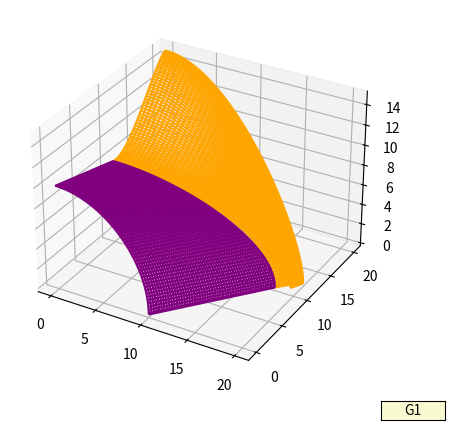

This figure's Python source:
import numpy as np
from pylab import *
from mpl_toolkits.mplot3d import Axes3D
import matplotlib.pyplot as plt
from matplotlib.widgets import Button

def hermite_surface(p0,p1,p2,p3,p4,p5,p6,p7,p8,p9,p10,p11,p12,p13,p14,p15,u,v):
    u3 = u*u*u
    u2 = u*u

    v3 = v*v*v
    v2 = v*v
       
    U = array([[u3,u2,u,1]])
    V = array([[v3,v2,v,1]])
    H = array([[2,-2,1,1],[-3,3,-2,-1],[0,0,1,0],[1,0,0,0]])

    Ghx = array([[p0[0],p1[0],p4[0],p5[0]],[p2[0],p3[0],p6[0],p7[0]],[p8[0],p9[0],p12[0],p13[0]],[p10[0],p11[0],p14[0],p15[0]]])
    Ghy = array([[p0[1],p1[1],p4[1],p5[1]],[p2[1],p3[1],p6[1],p7[1]],[p8[1],p9[1],p12[1],p13[1]],[p10[1],p11[1],p14[1],p15[1]]])
    Ghz = array([[p0[2],p1[2],p4[2],p5[2]],[p2[2],p3[2],p6[2],p7[2]],[p8[2],p9[2],p12[2],p13[2]],[p10[2],p11[2],p14[2],p15[2]]])

    x = sum(np.dot(np.dot(np.dot(np.dot(U,H),Ghx),H.T),V.T))
    y = sum(np.dot(np.dot(np.dot(np.dot(U,H),Ghy),H.T),V.T))
    z = sum(np.dot(np.dot(np.dot(np.dot(U,H),Ghz),H.T),V.T))

    return x,y,z

def draw_surface(p0,p1,p2,p3,p4,p5,p6,p7,p8,p9,p10,p11,p12,p13,p14,p15):
    D = 100 # densidade da superficie
    x_list = np.ndarray((D, D))
    y_list = np.ndarray((D, D))
    z_list = np.ndarray((D, D))
    for vu in range(0, D):
        for vv in range(0, D):
            u, v = float(vu) / float(D-1), float(vv) / float(D-1)
            x, y, z = hermite_surface(p0,p1,p2,p3,p4,p5,p6,p7,p8,p9,p10,p11,p12,p13,p14,p15,u,v)
 
            x_list[vu, vv] = x
            y_list[vu, vv] = y
            z_list[vu, vv] = z
 
    return x_list, y_list, z_list

eixo = subplot(111, projection='3d')
subplots_adjust(bottom=0.10)

p0f = [0, 0, 10]
p1f = [10, 0, 0]
p2f = [0, 10, 8]
p3f = [18, 10, 0]
p4f = [16, 0, 0] 
p5f = [0, 0, -16] 
p6f = [24, 0, 0]
p7f = [0, 0, -14]
p8f = [0, 10, -2]
p9f = [8, 10, 0]
p10f = [0, 10, -2]
p11f = [8, 10, 0]
p12f = [8, 0, 0]
p13f = [0, 0, 2]
p14f = [8, 0, 0]
p15f = [0, 0, 2]

p0s = [0, 10, 8]
p1s = [18, 10, 0]
p2s = [0, 20, 15]
p3s = [20, 12, 0]
p4s = [18, 0, 0] 
p5s = [0, 0, -18] 
p6s = [24, 0, 0]
p7s = [0, 0, -14]
p8s = [0, 10, -2]
p9s = [8, 10, 0]
p10s = [0, 7, 2]
p11s = [5, 10, 0]
p12s = [0, 0, 0]
p13s = [0, 0, 0]
p14s = [0, 0, 0]
p15s = [0, 0, 0]


xf, yf, zf = draw_surface(p0f,p1f,p2f,p3f,p4f,p5f,p6f,p7f,p8f,p9f,p10f,p11f,p12f,p13f,p14f,p15f)
surface1 = eixo.plot_wireframe(xf,yf,zf, color='Purple')
#surface1 = eixo.plot_surface(xf,yf,zf, rstride=1, cstride=1, cmap=cm.winter, linewidth=0, antialiased=True)

xs, ys, zs = draw_surface(p0s,p1s,p2s,p3s,p4s,p5s,p6s,p7s,p8s,p9s,p10s,p11s,p12s,p13s,p14s,p15s)
#surface2 = eixo.plot_surface(xs,ys,zs, rstride=1, cstride=1, cmap=cm.autumn, linewidth=0, antialiased=False)
surface2 = eixo.plot_wireframe(xs,ys,zs, color='orange')

surf_new = 0

axcolor = 'lightgoldenrodyellow'

g_1 = axes([0.8, 0.025, 0.1, 0.04])
buttonG1 = Button(g_1, 'G1', color=axcolor, hovercolor='0.975')

def calc_g1(event):
    p0s = [0, 10, 8]
    p1s = [18, 10, 0]
    p2s = [0, 20, 15]
    p3s = [20, 12, 0]
    p4s = [24, 0, 0] 
    p5s = [0, 0, -14] 
    p6s = [24, 0, 0]
    p7s = [0, 0, -14]
    p8s = [0, 30, -6]
    p9s = [24, 30, 0]
    p10s = [0, 7, 2]
    p11s = [5, 10, 0]
    p12s = [24, 0, 0]
    p13s = [0, 0, 6]
    p14s = [0, 0, 0]
    p15s = [0, 0, 0]
    
    surface2.remove()
    xs, ys, zs = draw_surface(p0s,p1s,p2s,p3s,p4s,p5s,p6s,p7s,p8s,p9s,p10s,p11s,p12s,p13s,p14s,p15s)
    
    surf_new = eixo.plot_wireframe(xs,ys,zs, color='orange')
    #surf_new = eixo.plot_surface(xs,ys,zs, rstride=1, cstride=1, cmap=cm.autumn, linewidth=0, antialiased=False)
    
    
buttonG1.on_clicked(calc_g1)

show()

